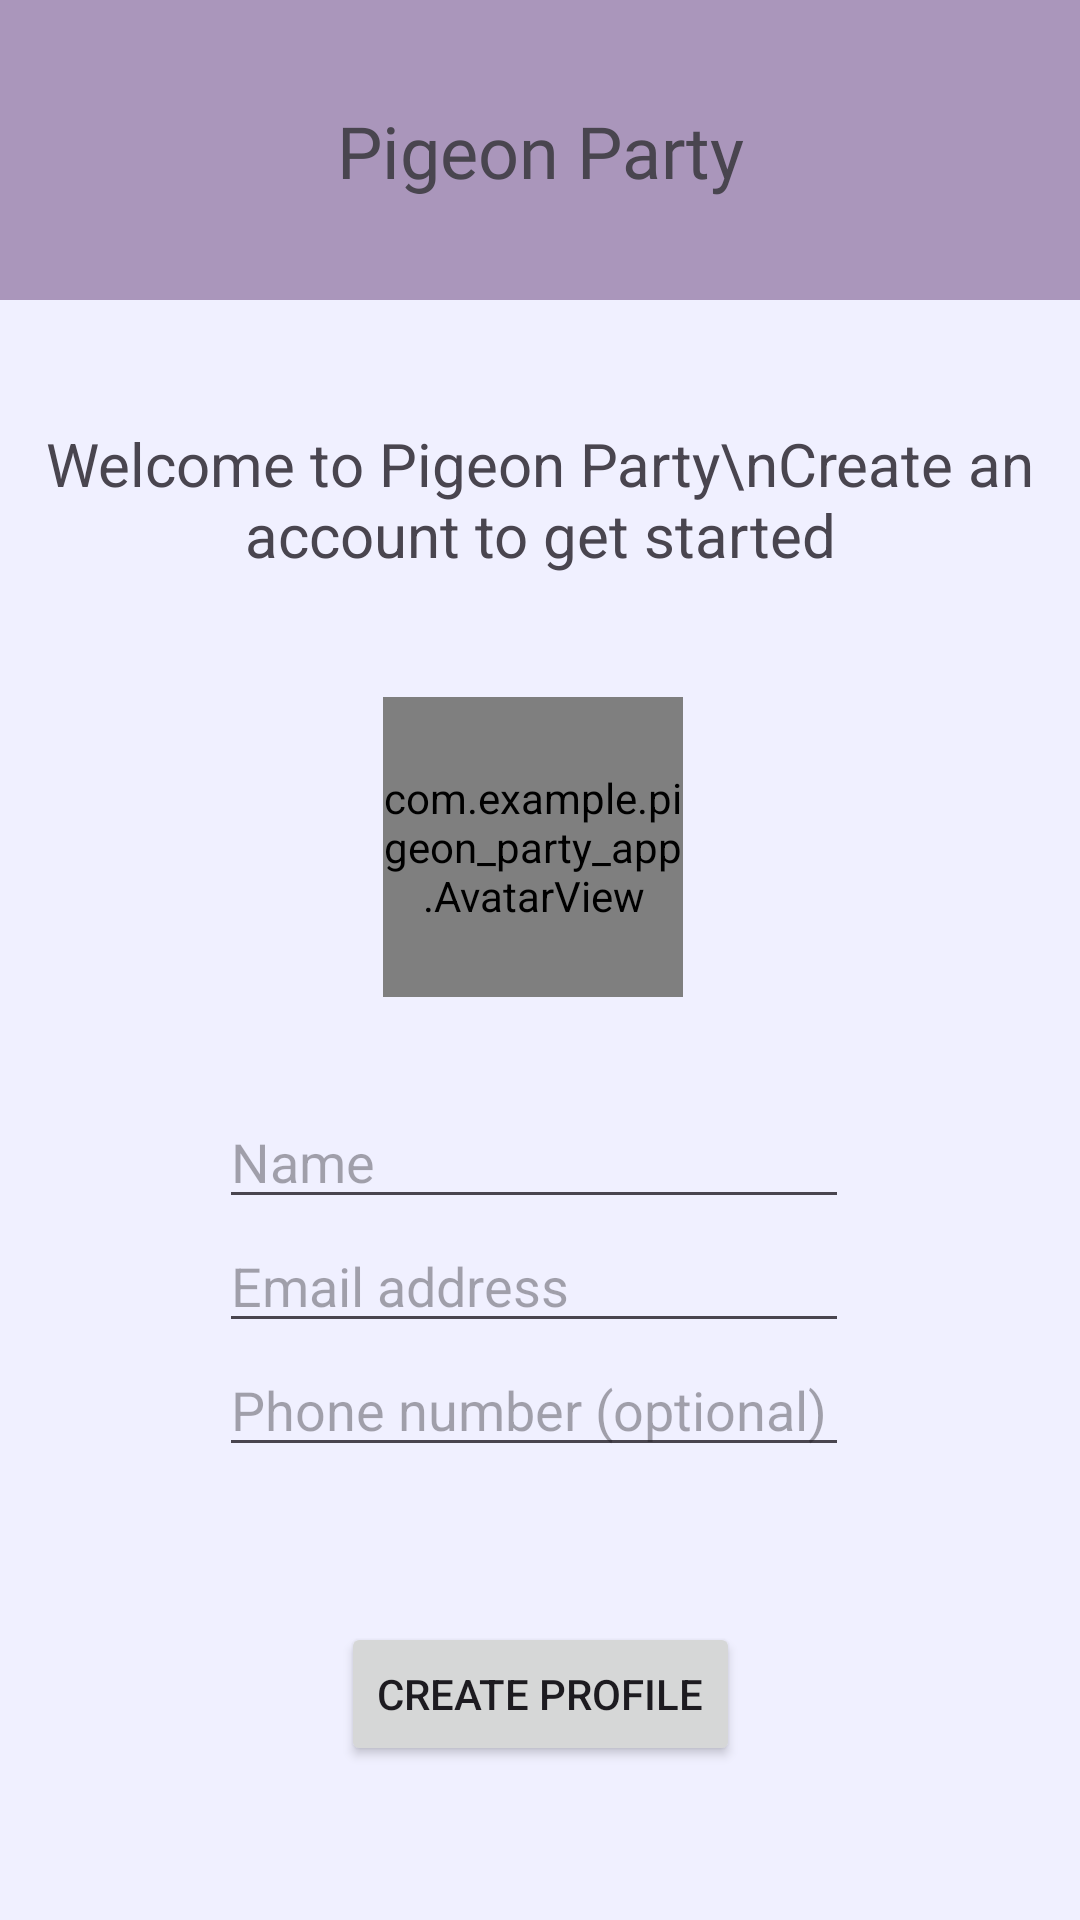

Reconstruct the res/layout file that produces this screen, plus the resources it refers to.
<!-- AndroidManifest.xml: application theme Theme.Pigeon_party_app -->
<!-- res/layout/fragment_create_entrant_profile.xml -->
<?xml version="1.0" encoding="utf-8"?>
<androidx.constraintlayout.widget.ConstraintLayout xmlns:android="http://schemas.android.com/apk/res/android"
    xmlns:app="http://schemas.android.com/apk/res-auto"
    xmlns:tools="http://schemas.android.com/tools"
    android:layout_width="match_parent"
    android:layout_height="match_parent"
    android:background="@color/appBackground">

    <androidx.constraintlayout.widget.ConstraintLayout
        android:id="@+id/top_section"
        android:layout_width="match_parent"
        android:layout_height="100dp"
        android:background="@color/headingBackground"
        app:layout_constraintEnd_toEndOf="parent"
        app:layout_constraintStart_toStartOf="parent"
        app:layout_constraintTop_toTopOf="parent">

        <TextView
            android:id="@+id/title"
            android:layout_width="wrap_content"
            android:layout_height="wrap_content"
            android:background="@color/headingBackground"
            android:fontFamily="@font/roboto_light"
            android:gravity="center"
            android:paddingLeft="18dp"
            android:paddingRight="18dp"
            android:text="Pigeon Party"
            android:textSize="24sp"
            app:layout_constraintBottom_toBottomOf="parent"
            app:layout_constraintEnd_toEndOf="parent"
            app:layout_constraintStart_toStartOf="parent"
            app:layout_constraintTop_toTopOf="parent" />

    </androidx.constraintlayout.widget.ConstraintLayout>

    <com.example.pigeon_party_app.AvatarView
        android:id="@+id/entrant_profile_image"
        android:layout_width="@dimen/avatar_size"
        android:layout_height="@dimen/avatar_size"
        app:layout_constraintBottom_toTopOf="@+id/editText_create_user_name"
        app:layout_constraintEnd_toEndOf="parent"
        app:layout_constraintHorizontal_bias="0.491"
        app:layout_constraintStart_toStartOf="parent"
        app:layout_constraintTop_toBottomOf="@+id/top_section"
        app:layout_constraintVertical_bias="0.803"
        tools:srcCompat="@tools:sample/avatars"/>













    <EditText
        android:id="@+id/editText_create_user_name"
        android:layout_width="wrap_content"
        android:layout_height="wrap_content"
        android:ems="10"
        android:hint="Name"
        app:layout_constraintBottom_toTopOf="@+id/editText_create_user_email"
        app:layout_constraintEnd_toEndOf="parent"
        app:layout_constraintHorizontal_bias="0.487"
        app:layout_constraintStart_toStartOf="parent" />

    <EditText
        android:id="@+id/editText_create_user_email"
        android:layout_width="wrap_content"
        android:layout_height="wrap_content"
        android:ems="10"
        android:hint="Email address"
        android:inputType="textEmailAddress"
        app:layout_constraintBottom_toBottomOf="parent"
        app:layout_constraintEnd_toEndOf="parent"
        app:layout_constraintHorizontal_bias="0.487"
        app:layout_constraintStart_toStartOf="parent"
        app:layout_constraintTop_toTopOf="parent"
        app:layout_constraintVertical_bias="0.679" />

    <EditText
        android:id="@+id/editText_create_user_phone"
        android:layout_width="wrap_content"
        android:layout_height="wrap_content"
        android:ems="10"
        android:hint="Phone number (optional)"
        android:inputType="phone"
        app:layout_constraintEnd_toEndOf="parent"
        app:layout_constraintHorizontal_bias="0.487"
        app:layout_constraintStart_toStartOf="parent"
        app:layout_constraintTop_toBottomOf="@+id/editText_create_user_email" />

    <androidx.constraintlayout.widget.Group
        android:id="@+id/group"
        android:layout_width="wrap_content"
        android:layout_height="wrap_content" />

    <Button
        android:id="@+id/create_user_profile_button"
        android:layout_width="wrap_content"
        android:layout_height="wrap_content"
        android:text="Create profile"
        app:layout_constraintBottom_toBottomOf="parent"
        app:layout_constraintEnd_toEndOf="parent"
        app:layout_constraintStart_toStartOf="parent"
        app:layout_constraintTop_toBottomOf="@+id/editText_create_user_phone" />

    <TextView
        android:id="@+id/welcome_text"
        android:layout_width="match_parent"
        android:layout_height="wrap_content"
        android:gravity="center_horizontal"
        android:text="Welcome to Pigeon Party\nCreate an account to get started"
        android:textSize="20sp"
        app:layout_constraintBottom_toTopOf="@+id/entrant_profile_image"
        app:layout_constraintEnd_toEndOf="parent"
        app:layout_constraintHorizontal_bias="0.5"
        app:layout_constraintStart_toStartOf="parent"
        app:layout_constraintTop_toBottomOf="@+id/top_section" />


</androidx.constraintlayout.widget.ConstraintLayout>
<!-- resources referenced by this layout -->
<resources>
  <color name="appBackground">#F0F0FF</color>
  <color name="headingBackground">#AA96BB</color>
  <dimen name="avatar_size">100dp</dimen>
  <style name="Theme.Pigeon_party_app" parent="Base.Theme.Pigeon_party_app" />
  <style name="Base.Theme.Pigeon_party_app" parent="Theme.Material3.DayNight.NoActionBar">
          
          
      </style>
</resources>
